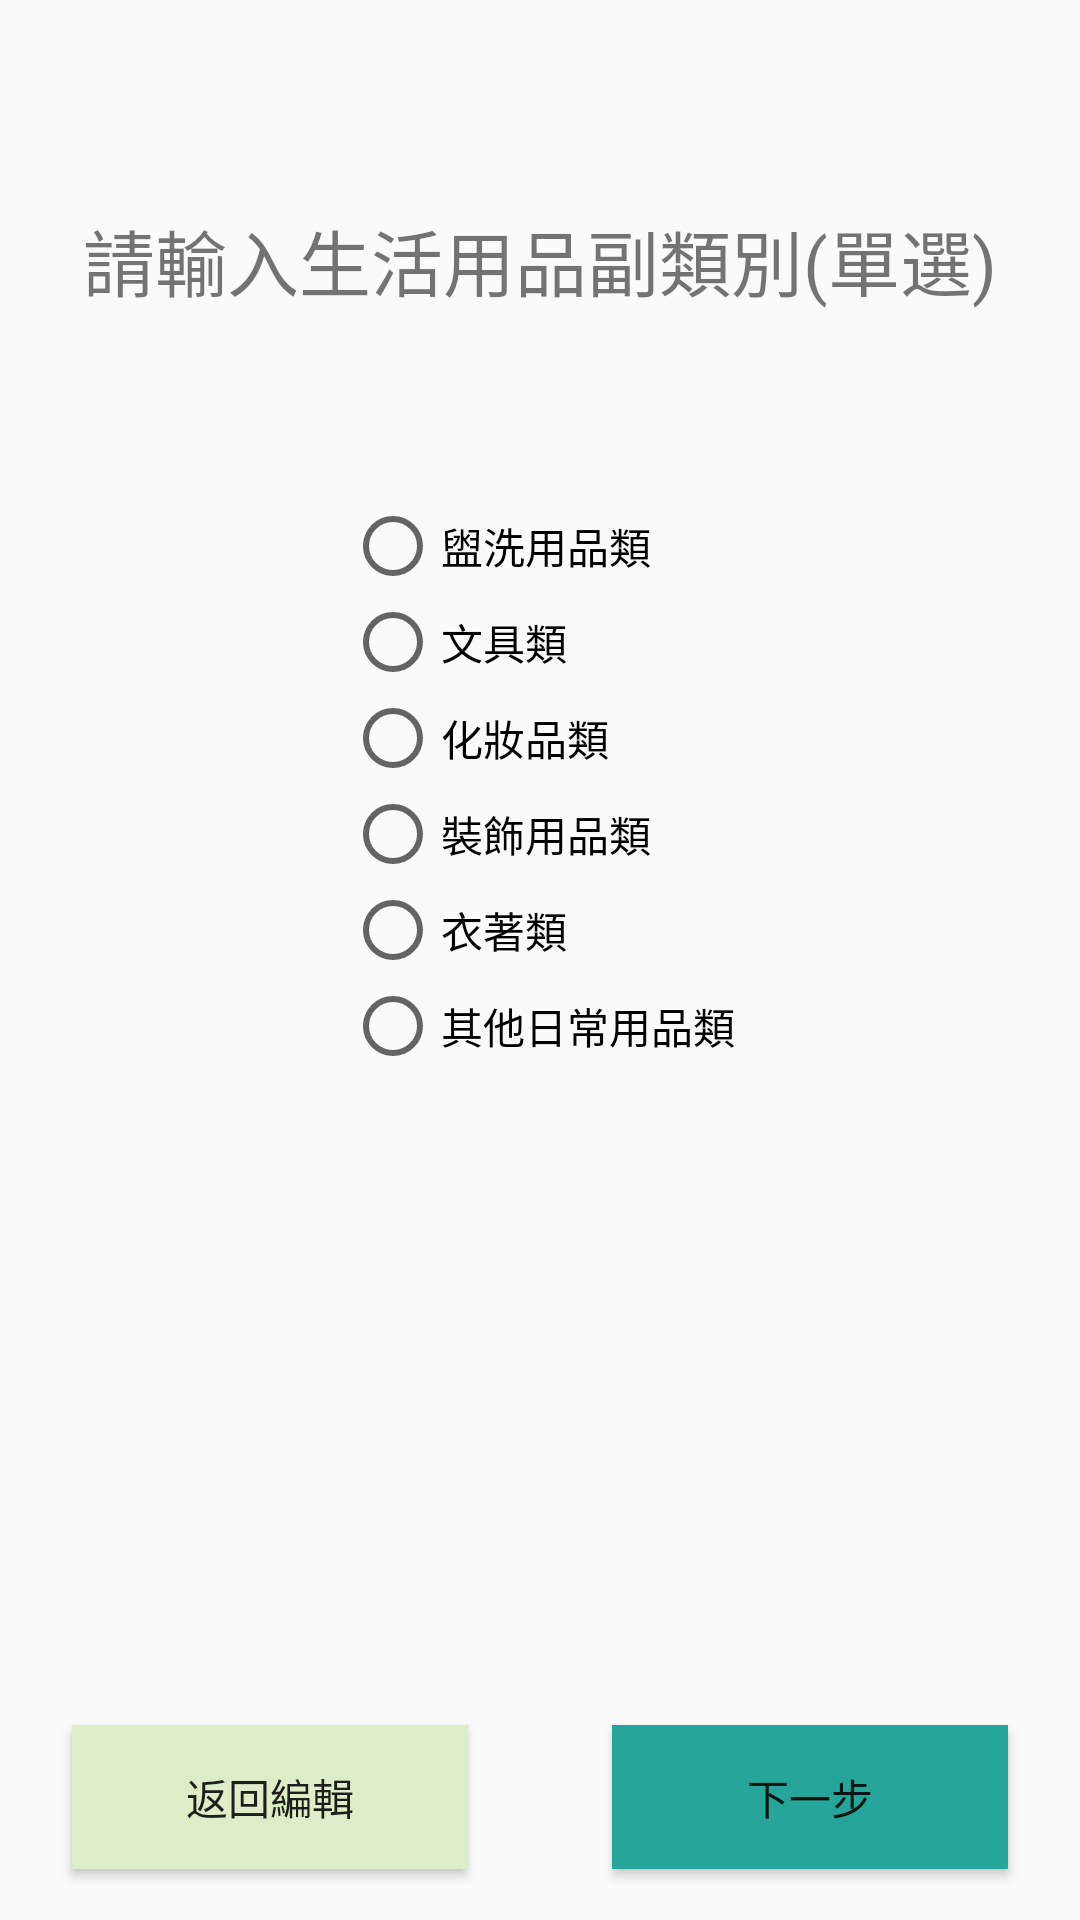

Here is an Android app screen rendered from its layout file. Give the layout XML and the strings, colors and styles it references.
<!-- AndroidManifest.xml: application theme AppTheme -->
<!-- res/layout/activity_create_product_2_daily.xml -->
<?xml version="1.0" encoding="utf-8"?>
<android.support.constraint.ConstraintLayout xmlns:android="http://schemas.android.com/apk/res/android"
    xmlns:app="http://schemas.android.com/apk/res-auto"
    xmlns:tools="http://schemas.android.com/tools"
    android:layout_width="match_parent"
    android:layout_height="match_parent"
    tools:context="com.example.FJU_Store.create_product_2_daily">

    <TextView
        android:id="@+id/textView3"
        android:layout_width="wrap_content"
        android:layout_height="wrap_content"
        android:layout_marginTop="69dp"
        android:text="請輸入生活用品副類別(單選)"
        android:textSize="24sp"
        app:layout_constraintEnd_toEndOf="parent"
        app:layout_constraintStart_toStartOf="parent"
        app:layout_constraintTop_toTopOf="parent" />

    <RadioGroup
        android:id="@+id/daily_category"
        android:layout_width="wrap_content"
        android:layout_height="wrap_content"
        app:layout_constraintBottom_toBottomOf="parent"
        app:layout_constraintEnd_toEndOf="parent"
        app:layout_constraintHorizontal_bias="0.5"
        app:layout_constraintStart_toStartOf="parent"
        app:layout_constraintTop_toBottomOf="@+id/textView3"
        app:layout_constraintVertical_bias="0.18">

        <RadioButton
            android:id="@+id/daily_shower"
            android:layout_width="wrap_content"
            android:layout_height="wrap_content"
            android:layout_weight="1"
            android:text="盥洗用品類" />

        <RadioButton
            android:id="@+id/daily_stationary"
            android:layout_width="wrap_content"
            android:layout_height="wrap_content"
            android:layout_weight="1"
            android:text="文具類" />

        <RadioButton
            android:id="@+id/daily_makeup"
            android:layout_width="wrap_content"
            android:layout_height="wrap_content"
            android:layout_weight="1"
            android:text="化妝品類" />

        <RadioButton
            android:id="@+id/daily_decoration"
            android:layout_width="wrap_content"
            android:layout_height="wrap_content"
            android:layout_weight="1"
            android:text="裝飾用品類" />

        <RadioButton
            android:id="@+id/daily_clothes"
            android:layout_width="wrap_content"
            android:layout_height="wrap_content"
            android:layout_weight="1"
            android:text="衣著類" />

        <RadioButton
            android:id="@+id/daily_else"
            android:layout_width="wrap_content"
            android:layout_height="wrap_content"
            android:layout_weight="1"
            android:text="其他日常用品類" />
    </RadioGroup>

    <Button
        android:id="@+id/buyer"
        android:layout_width="0dp"
        android:layout_height="wrap_content"
        android:layout_marginStart="24dp"
        android:layout_marginLeft="24dp"
        android:layout_marginEnd="24dp"
        android:layout_marginRight="24dp"
        android:layout_marginBottom="17dp"
        android:background="#DCEDC8"
        android:text="返回編輯"
        app:layout_constraintBottom_toBottomOf="parent"
        app:layout_constraintEnd_toStartOf="@+id/next_daily"
        app:layout_constraintStart_toStartOf="parent" />

    <Button
        android:id="@+id/next_daily"
        android:layout_width="0dp"
        android:layout_height="wrap_content"
        android:layout_marginStart="24dp"
        android:layout_marginLeft="24dp"
        android:layout_marginEnd="24dp"
        android:layout_marginRight="24dp"
        android:layout_marginBottom="17dp"
        android:background="#26A69A"
        android:text="下一步"
        app:layout_constraintBottom_toBottomOf="parent"
        app:layout_constraintEnd_toEndOf="parent"
        app:layout_constraintStart_toEndOf="@+id/buyer" />
</android.support.constraint.ConstraintLayout>
<!-- resources referenced by this layout -->
<resources>
  <style name="AppTheme" parent="Theme.AppCompat.Light.NoActionBar">
          
          <item name="colorPrimary">@color/colorPrimary</item>
          <item name="colorPrimaryDark">@color/colorPrimaryDark</item>
          <item name="colorAccent">@color/colorAccent</item>
      </style>
  <color name="colorPrimary">#00574B</color>
  <color name="colorPrimaryDark">#00574B</color>
  <color name="colorAccent">#CE3069</color>
</resources>
